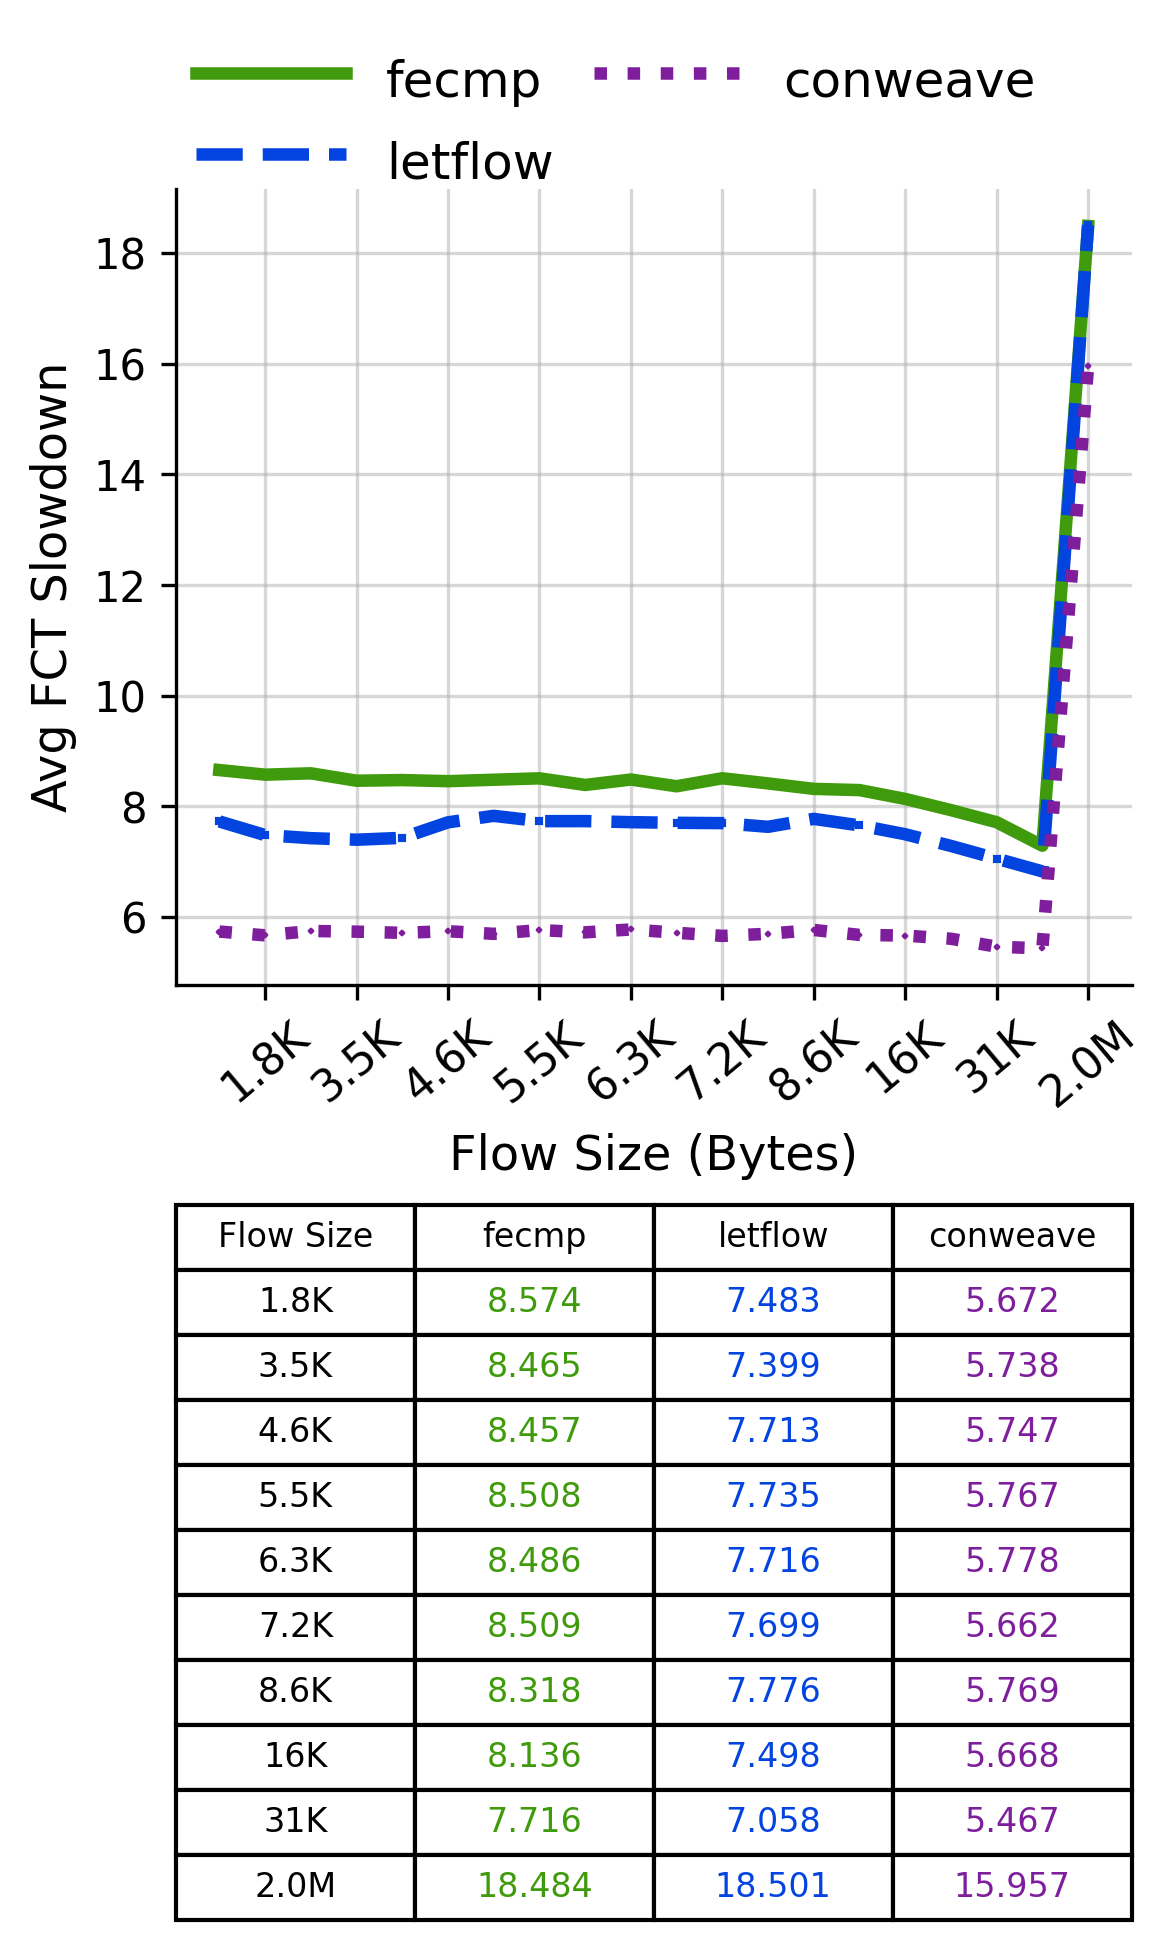

The file beside this chart, header and first rows:
Flow Size, fecmp, letflow, conweave
1.8K, 8.574, 7.483, 5.672
3.5K, 8.465, 7.399, 5.738
4.6K, 8.457, 7.713, 5.747
5.5K, 8.508, 7.735, 5.767
6.3K, 8.486, 7.716, 5.778
7.2K, 8.509, 7.699, 5.662
8.6K, 8.318, 7.776, 5.769
16K, 8.136, 7.498, 5.668
31K, 7.716, 7.058, 5.467
2.0M, 18.48, 18.5, 15.96
